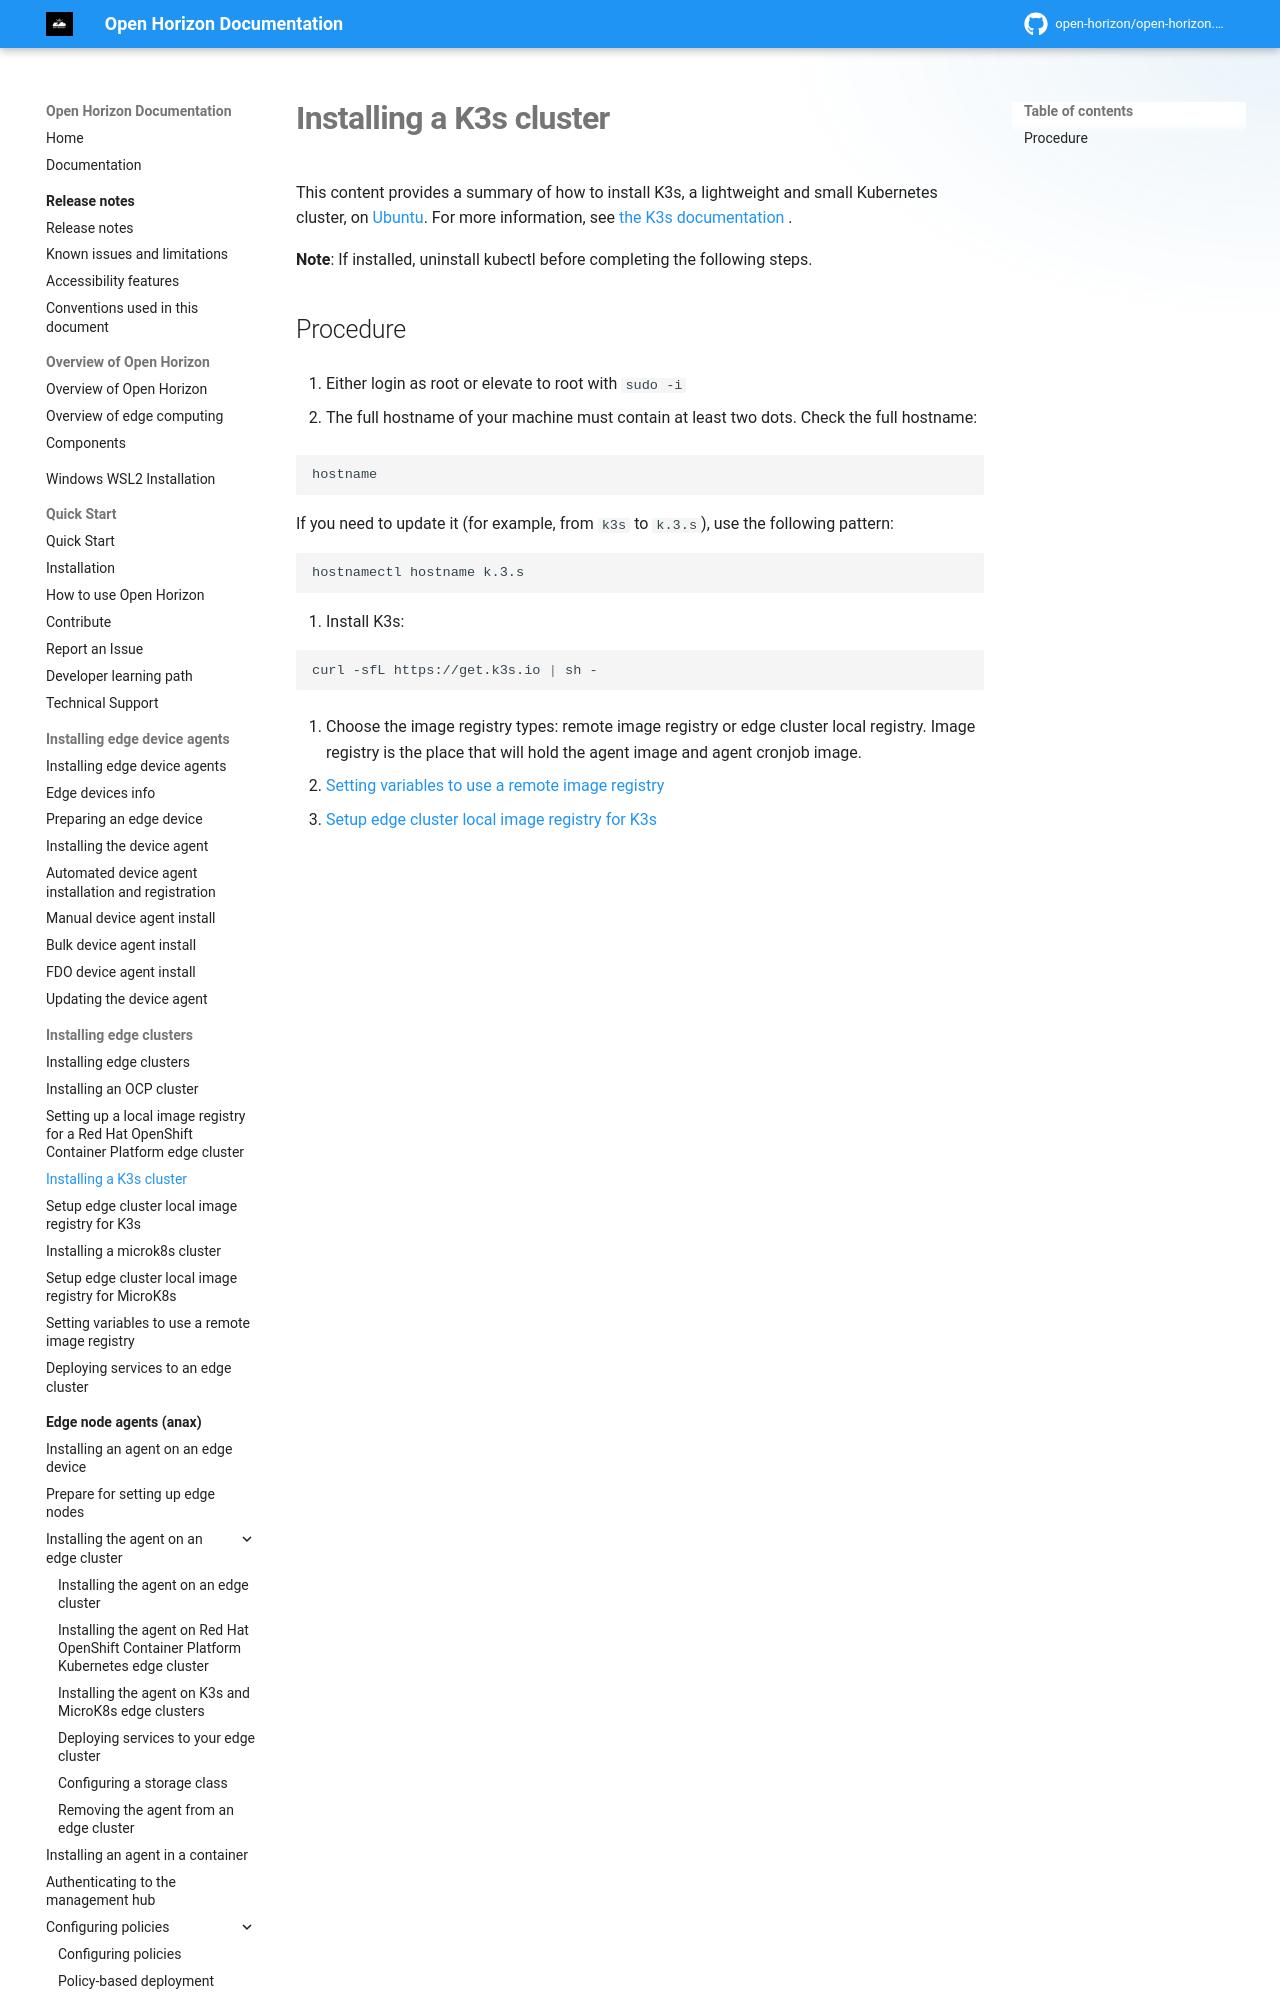

repository: open-horizon/open-horizon.github.io · page: docs/installing/install_k3s_edge_cluster/index.html · generator: mkdocs

---
copyright: Contributors to the Open Horizon project
years: 2022 - 2026
title: Installing a K3s cluster
description: Documentation for installing a K3s edge cluster
lastupdated: 2026-04-07
nav_order: 3
parent: Installing edge clusters
has_children: false
has_toc: false
---
